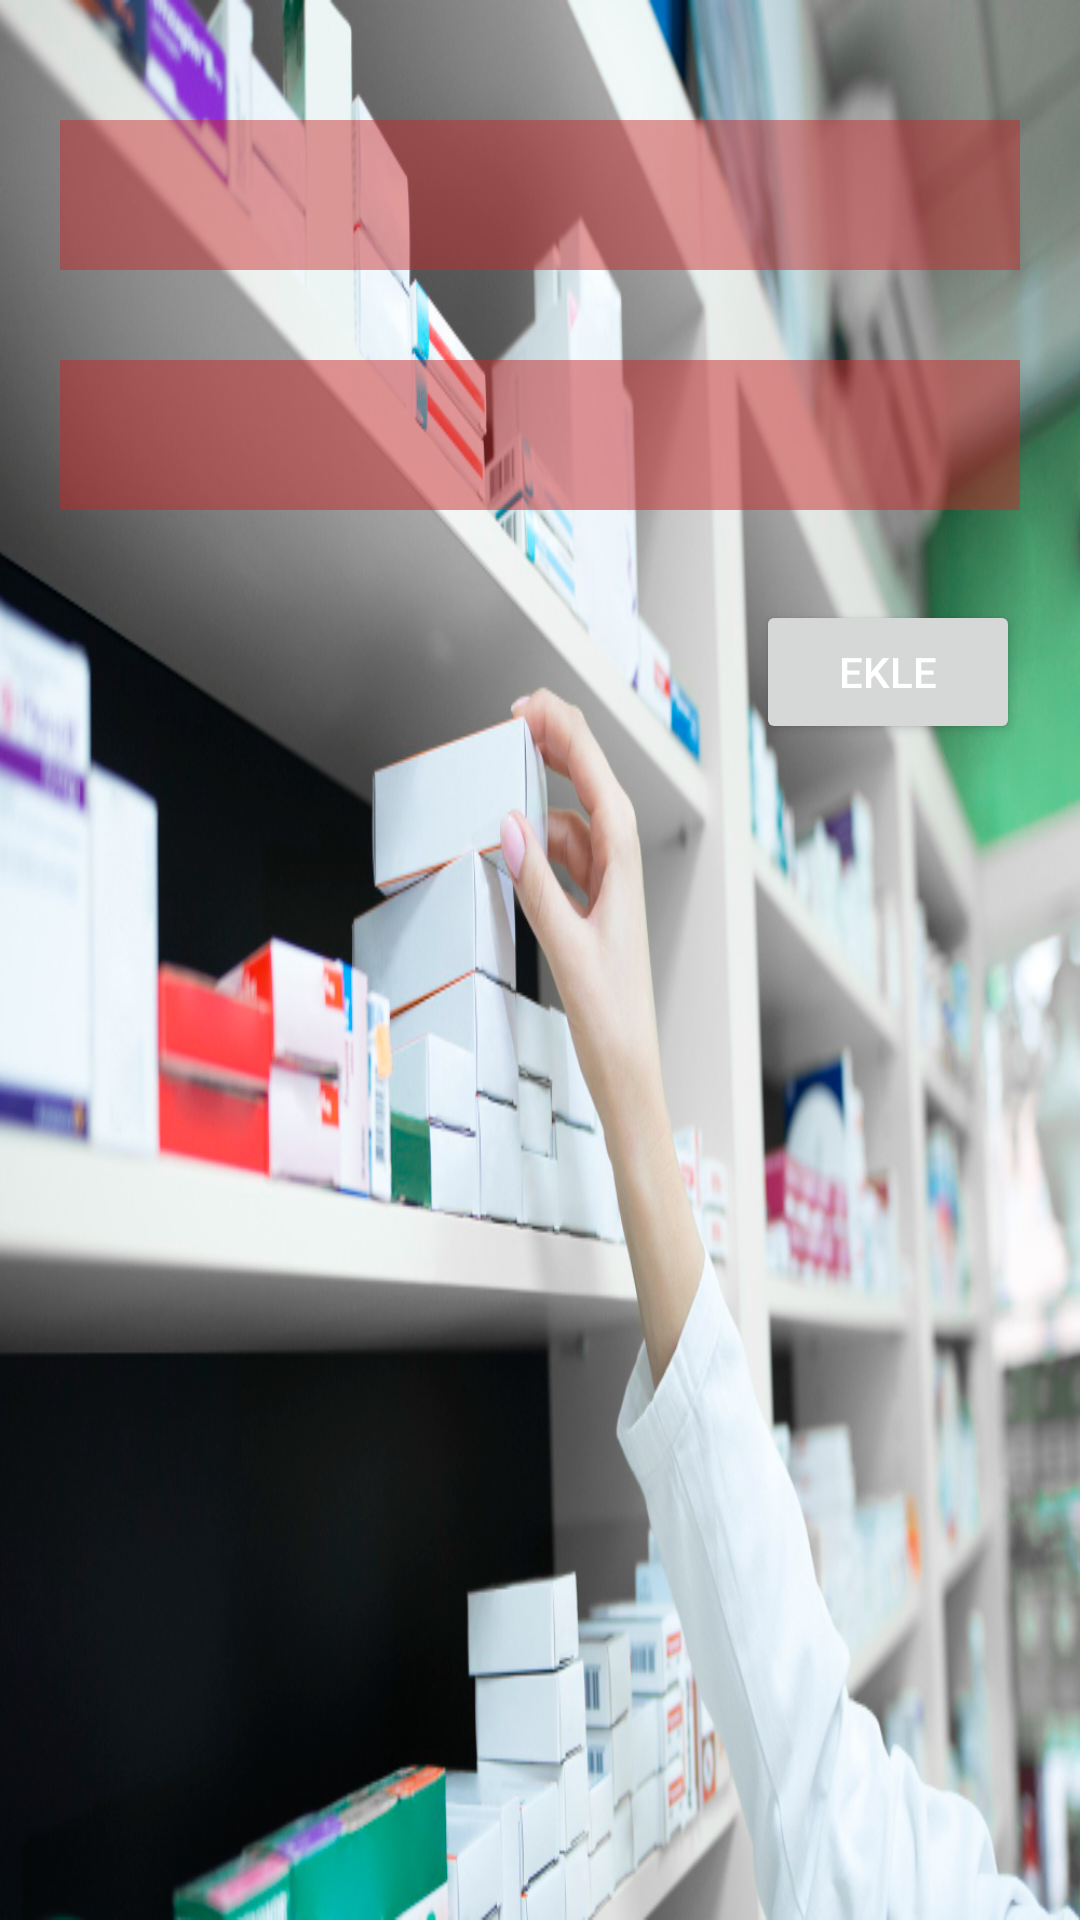

Produce the Android XML layout that renders to this screen, including the resource entries it uses.
<!-- AndroidManifest.xml: application theme Theme.IlacTedarik -->
<!-- res/layout/activity_stok_gir.xml -->
<?xml version="1.0" encoding="utf-8"?>
<androidx.constraintlayout.widget.ConstraintLayout xmlns:android="http://schemas.android.com/apk/res/android"
    xmlns:app="http://schemas.android.com/apk/res-auto"
    xmlns:tools="http://schemas.android.com/tools"
    android:layout_width="match_parent"
    android:layout_height="match_parent"
    tools:context=".StokGirActivity"
    android:background="@drawable/eczadeposu">

    <Spinner
        android:id="@+id/spinnerIlac"
        android:layout_width="match_parent"
        android:layout_height="50dp"
        android:layout_marginStart="20dp"
        android:layout_marginTop="40dp"
        android:layout_marginEnd="20dp"
        android:background="#77C62828"
        app:layout_constraintEnd_toEndOf="parent"
        app:layout_constraintStart_toStartOf="parent"
        app:layout_constraintTop_toTopOf="parent"

        />

    <Spinner
        android:id="@+id/spinnerStokDurumu"
        android:layout_width="match_parent"
        android:layout_height="50dp"
        android:background="#7DC62828"
        android:layout_marginStart="20dp"
        android:layout_marginTop="30dp"
        android:layout_marginEnd="20dp"
        app:layout_constraintEnd_toEndOf="parent"
        app:layout_constraintStart_toStartOf="parent"
        app:layout_constraintTop_toBottomOf="@+id/spinnerIlac"

       />

    <Button
        android:id="@+id/btnStokKaydet"
        android:layout_width="wrap_content"
        android:layout_height="wrap_content"
        android:layout_marginTop="30dp"
        android:onClick="stokGirClick"
        android:text="Ekle"
        android:textColor="@color/white"
        app:layout_constraintEnd_toEndOf="@+id/spinnerStokDurumu"
        app:layout_constraintTop_toBottomOf="@+id/spinnerStokDurumu" />
</androidx.constraintlayout.widget.ConstraintLayout>
<!-- resources referenced by this layout -->
<resources>
  <!-- drawable eczadeposu: jpg bitmap (drawable, 396293 bytes) -->
  <style name="Theme.IlacTedarik" parent="Theme.MaterialComponents.DayNight.DarkActionBar">
          
          <item name="colorPrimary">@color/purple_500</item>
          <item name="colorPrimaryVariant">@color/purple_700</item>
          <item name="colorOnPrimary">@color/white</item>
          
          <item name="colorSecondary">@color/teal_200</item>
          <item name="colorSecondaryVariant">@color/teal_700</item>
          <item name="colorOnSecondary">@color/black</item>
          
          <item name="android:statusBarColor">?attr/colorPrimaryVariant</item>
          
      </style>
  <!-- not gathered from this repository: default colours our renderer supplied (Android Studio template values) -->
  <color name="purple_500">#FF6200EE</color>
  <color name="purple_700">#FF3700B3</color>
  <color name="teal_200">#FF03DAC5</color>
  <color name="teal_700">#FF018786</color>
  <color name="black">#FF000000</color>
  <color name="white">#FFFFFFFF</color>
</resources>
